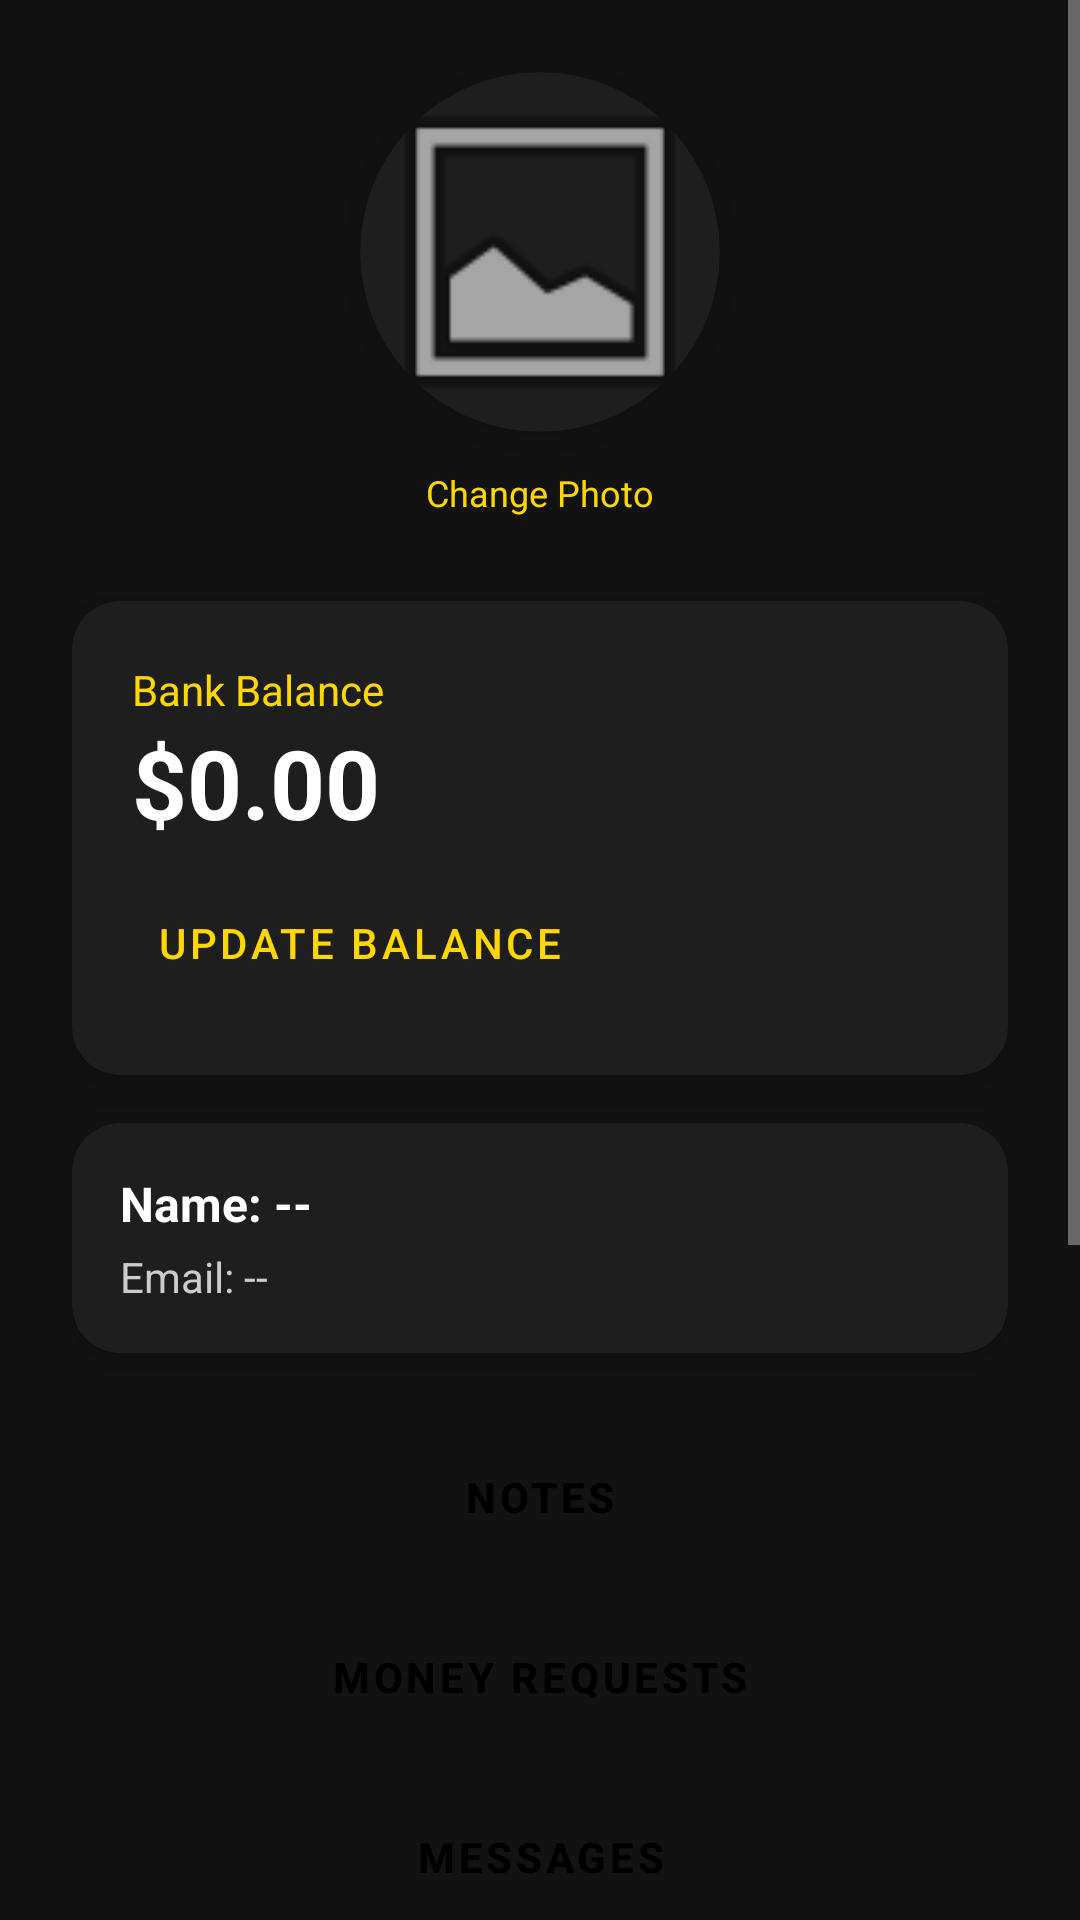

The Android layout XML behind this screen, and the referenced resources:
<!-- AndroidManifest.xml: application theme Theme.DesktopAppAndroid -->
<!-- res/layout/activity_dashboard.xml -->
<?xml version="1.0" encoding="utf-8"?>
<ScrollView xmlns:android="http://schemas.android.com/apk/res/android"
    xmlns:app="http://schemas.android.com/apk/res-auto"
    android:layout_width="match_parent"
    android:layout_height="match_parent"
    android:background="#121212">

    <LinearLayout
        android:layout_width="match_parent"
        android:layout_height="wrap_content"
        android:orientation="vertical"
        android:padding="24dp">

        
        <LinearLayout
            android:id="@+id/sectionProfile"
            android:layout_width="match_parent"
            android:layout_height="wrap_content"
            android:gravity="center"
            android:orientation="vertical"
            android:layout_marginBottom="24dp">

            <androidx.cardview.widget.CardView
                android:id="@+id/cardProfile"
                android:layout_width="120dp"
                android:layout_height="120dp"
                app:cardCornerRadius="60dp"
                app:cardElevation="8dp"
                app:cardBackgroundColor="#1E1E1E">

                <ImageView
                    android:id="@+id/ivProfileImage"
                    android:layout_width="match_parent"
                    android:layout_height="match_parent"
                    android:scaleType="centerCrop"
                    android:src="@android:drawable/ic_menu_gallery" />
            </androidx.cardview.widget.CardView>

            <TextView
                android:id="@+id/tvChangePhoto"
                android:layout_width="wrap_content"
                android:layout_height="wrap_content"
                android:text="Change Photo"
                android:textColor="#FFD700"
                android:textSize="12sp"
                android:layout_marginTop="8dp"
                android:padding="4dp"/>
        </LinearLayout>

        
        <androidx.cardview.widget.CardView
            android:id="@+id/sectionBalance"
            android:layout_width="match_parent"
            android:layout_height="wrap_content"
            app:cardCornerRadius="16dp"
            app:cardElevation="8dp"
            app:cardBackgroundColor="#1E1E1E"
            android:layout_marginBottom="16dp">

            <LinearLayout
                android:layout_width="match_parent"
                android:layout_height="wrap_content"
                android:orientation="vertical"
                android:padding="20dp">

                <TextView
                    android:layout_width="wrap_content"
                    android:layout_height="wrap_content"
                    android:text="Bank Balance"
                    android:textColor="#FFD700"
                    android:textSize="14sp"/>

                <TextView
                    android:id="@+id/tvBalance"
                    android:layout_width="wrap_content"
                    android:layout_height="wrap_content"
                    android:text="$0.00"
                    android:textSize="32sp"
                    android:textStyle="bold"
                    android:textColor="#FFFFFF"/>

                <Button
                    android:id="@+id/btnUpdateBalance"
                    android:layout_width="wrap_content"
                    android:layout_height="wrap_content"
                    android:text="Update Balance"
                    android:layout_marginTop="8dp"
                    android:textColor="#FFD700"
                    style="@style/Widget.MaterialComponents.Button.TextButton"/>
            </LinearLayout>
        </androidx.cardview.widget.CardView>

        
        <androidx.cardview.widget.CardView
            android:id="@+id/sectionUserInfo"
            android:layout_width="match_parent"
            android:layout_height="wrap_content"
            app:cardCornerRadius="16dp"
            app:cardElevation="4dp"
            app:cardBackgroundColor="#1E1E1E"
            android:layout_marginBottom="24dp">

            <LinearLayout
                android:layout_width="match_parent"
                android:layout_height="wrap_content"
                android:orientation="vertical"
                android:padding="16dp">

                <TextView
                    android:id="@+id/tvProfileName"
                    android:layout_width="wrap_content"
                    android:layout_height="wrap_content"
                    android:text="Name: --"
                    android:textColor="#FFFFFF"
                    android:textSize="16sp"
                    android:textStyle="bold"/>

                <TextView
                    android:id="@+id/tvProfileEmail"
                    android:layout_width="wrap_content"
                    android:layout_height="wrap_content"
                    android:text="Email: --"
                    android:textColor="#CCCCCC"
                    android:layout_marginTop="4dp"/>
            </LinearLayout>
        </androidx.cardview.widget.CardView>

        
        <Button android:id="@+id/btnNotes" style="@style/GlowingGoldenButton" android:text="Notes" android:layout_width="match_parent" android:layout_height="wrap_content"/>
        <Button android:id="@+id/btnRequests" style="@style/GlowingGoldenButton" android:text="Money Requests" android:layout_width="match_parent" android:layout_height="wrap_content" android:layout_marginTop="12dp"/>
        <Button android:id="@+id/btnMessages" style="@style/GlowingGoldenButton" android:text="Messages" android:layout_width="match_parent" android:layout_height="wrap_content" android:layout_marginTop="12dp"/>
        <Button android:id="@+id/btnSearchUser" style="@style/GlowingGoldenButton" android:text="Search User" android:layout_width="match_parent" android:layout_height="wrap_content" android:layout_marginTop="12dp"/>
        <Button android:id="@+id/btnReports" style="@style/GlowingGoldenButton" android:text="Reports" android:layout_width="match_parent" android:layout_height="wrap_content" android:layout_marginTop="12dp"/>
        <Button android:id="@+id/btnCurrencyConverter" style="@style/GlowingGoldenButton" android:text="Convert Currency" android:layout_width="match_parent" android:layout_height="wrap_content" android:layout_marginTop="12dp"/>
        <Button android:id="@+id/btnWeather" style="@style/GlowingGoldenButton" android:text="Weather Info" android:layout_width="match_parent" android:layout_height="wrap_content" android:layout_marginTop="12dp"/>
        <Button android:id="@+id/btnAdminPanel" style="@style/GlowingGoldenButton" android:text="Admin Panel" android:layout_width="match_parent" android:layout_height="wrap_content" android:layout_marginTop="12dp" android:visibility="gone"/>

        <Button android:id="@+id/btnLogout" style="@style/Widget.MaterialComponents.Button.OutlinedButton" android:textColor="#FFD700" android:text="Logout" android:layout_width="match_parent" android:layout_height="wrap_content" android:layout_marginTop="32dp" app:strokeColor="#FFD700"/>

    </LinearLayout>
</ScrollView>
<!-- resources referenced by this layout -->
<resources>
  <style name="GlowingGoldenButton" parent="Widget.MaterialComponents.Button">
          <item name="cornerRadius">24dp</item>
          <item name="backgroundTint">#FFD700</item>
          <item name="android:textColor">#000000</item>
          <item name="android:textStyle">bold</item>
          <item name="elevation">8dp</item>
          <item name="android:paddingTop">12dp</item>
          <item name="android:paddingBottom">12dp</item>
      </style>
  <style name="Theme.DesktopAppAndroid" parent="Theme.MaterialComponents.NoActionBar">
          
          <item name="colorPrimary">#FFD700</item>
          <item name="colorPrimaryVariant">#B8860B</item>
          <item name="colorOnPrimary">#000000</item>
          
          <item name="colorSecondary">#FFD700</item>
          <item name="colorSecondaryVariant">#B8860B</item>
          <item name="colorOnSecondary">#000000</item>
          
          <item name="android:statusBarColor">#121212</item>
          
          <item name="android:windowBackground">#121212</item>
          <item name="colorSurface">#1E1E1E</item>
          <item name="colorOnSurface">#FFFFFF</item>
          <item name="android:textColorPrimary">#FFFFFF</item>
      </style>
</resources>
